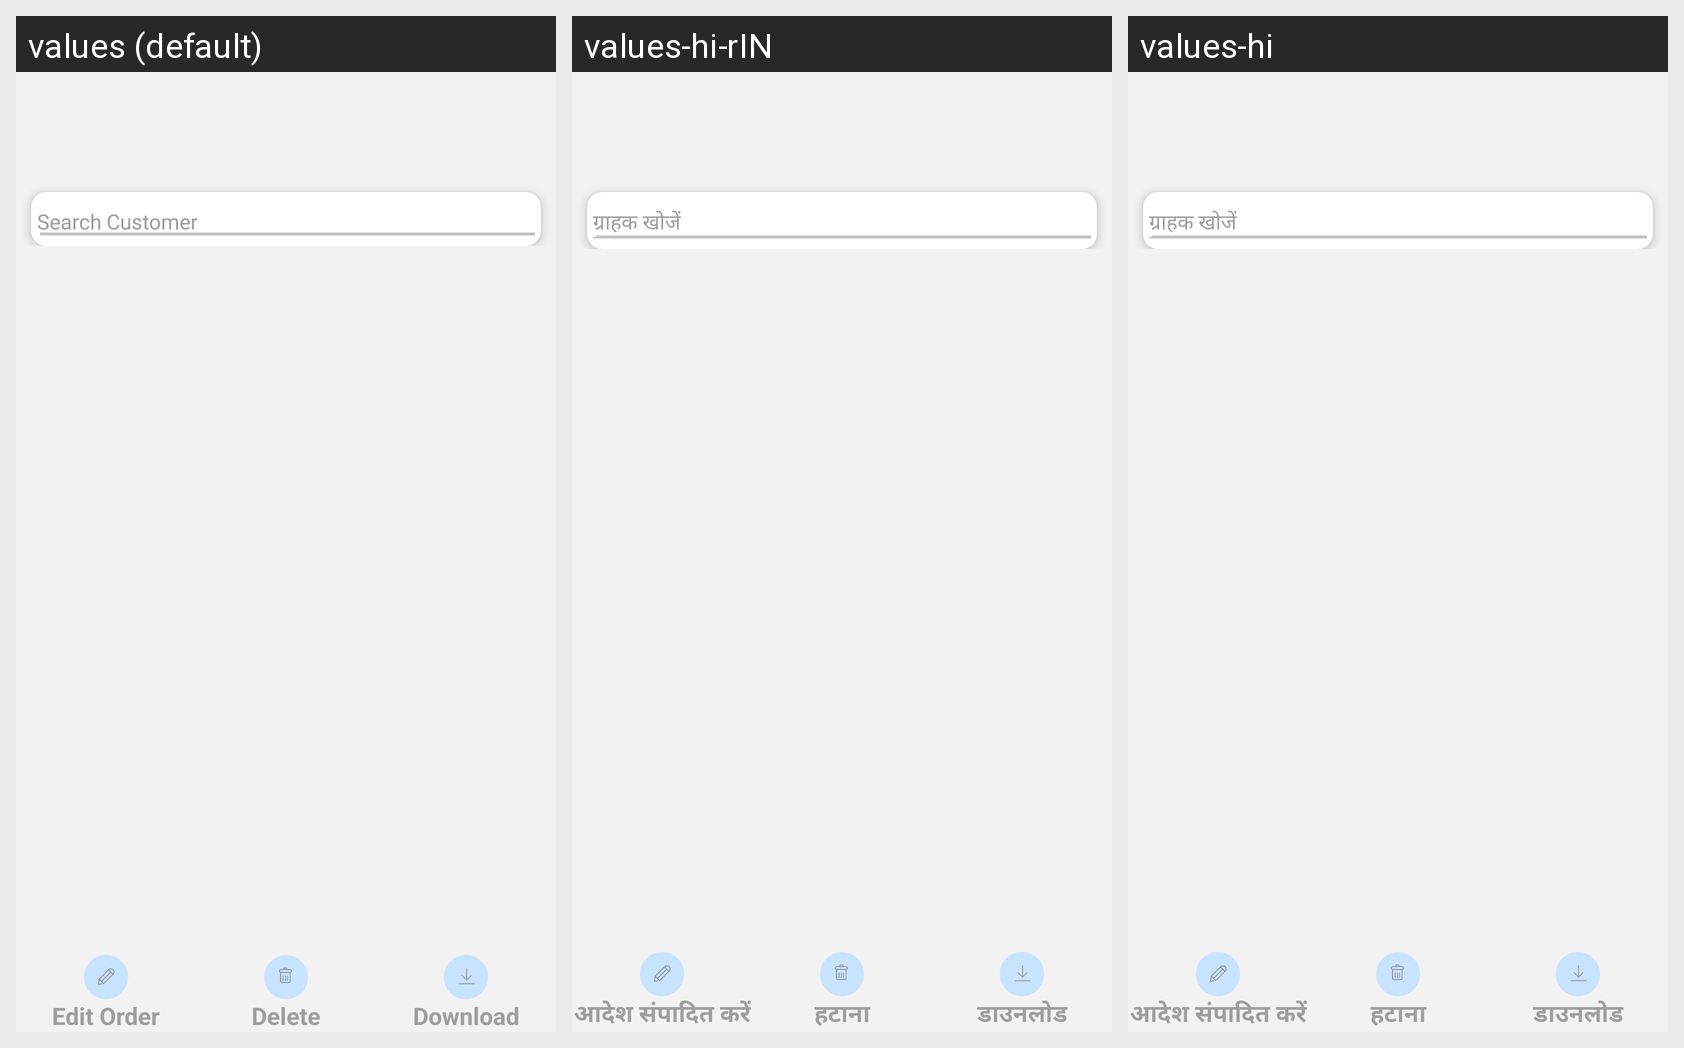

Strings drawn on this Android screen and how each of the app's shown locales translates them:
Android screen res/layout/content_smart__order.xml rendered under 3 locales, left to right: values (default), values-hi-rIN, values-hi. Device: Nexus 5 (rendered at 1080×1920; each locale shown at half size, 540×960, under a caption strip naming it); theme AppTheme.
Strings drawn on this screen, with the default value and each locale's value (text and hints the layout hard-codes, and strings that could not be matched under every locale, appear in the picture but are not listed):

Search_Customer
  values: Search Customer
  values-hi-rIN: ग्राहक खोजें
  values-hi: ग्राहक खोजें

Edit_order
  values: Edit Order
  values-hi-rIN: आदेश संपादित करें
  values-hi: आदेश संपादित करें

Delete
  values: Delete
  values-hi-rIN: हटाना
  values-hi: हटाना

Download
  values: Download
  values-hi-rIN: डाउनलोड
  values-hi: डाउनलोड
